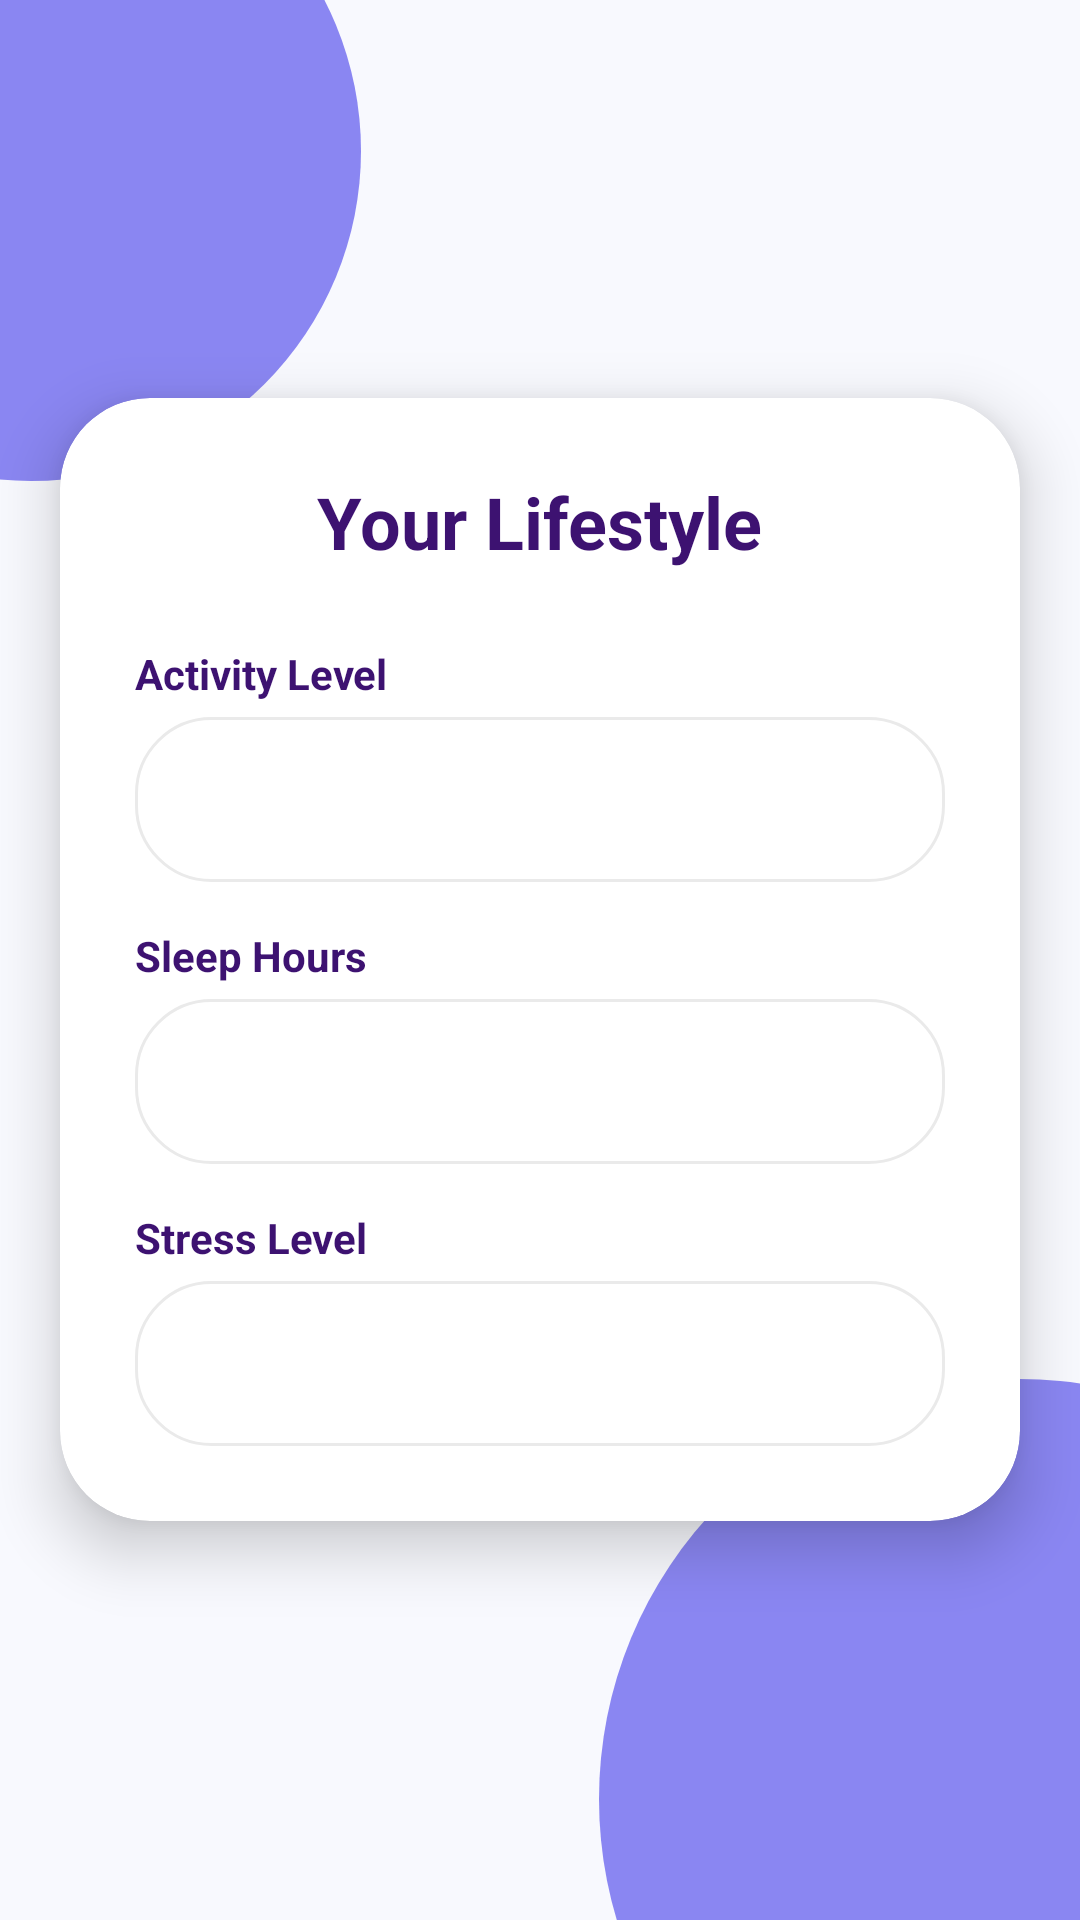

Write the Android layout XML for this screen, with the resource values it uses.
<!-- AndroidManifest.xml: application theme Theme.DietConsultantApp -->
<!-- res/layout/fragment_lifestyle.xml -->
<?xml version="1.0" encoding="utf-8"?>
<RelativeLayout xmlns:android="http://schemas.android.com/apk/res/android"
    xmlns:app="http://schemas.android.com/apk/res-auto"
    android:layout_width="match_parent"
    android:layout_height="match_parent"
    android:background="#F8F9FE"> <View
    android:layout_width="220dp"
    android:layout_height="220dp"
    android:layout_alignParentStart="true"
    android:layout_alignParentTop="true"
    android:layout_marginStart="-100dp"
    android:layout_marginTop="-60dp"
    android:background="@drawable/circle_shape" />

    <View
        android:layout_width="280dp"
        android:layout_height="280dp"
        android:layout_alignParentEnd="true"
        android:layout_alignParentBottom="true"
        android:layout_marginEnd="-120dp"
        android:layout_marginBottom="-100dp"
        android:background="@drawable/circle_shape" />

    <androidx.cardview.widget.CardView
        android:layout_width="match_parent"
        android:layout_height="wrap_content"
        android:layout_centerInParent="true"
        android:layout_margin="20dp"
        app:cardCornerRadius="30dp"
        app:cardElevation="12dp"
        app:cardBackgroundColor="#FFFFFF">

        <LinearLayout
            android:layout_width="match_parent"
            android:layout_height="wrap_content"
            android:orientation="vertical"
            android:padding="25dp">

            <TextView
                android:layout_width="wrap_content"
                android:layout_height="wrap_content"
                android:text="Your Lifestyle"
                android:textSize="24sp"
                android:textStyle="bold"
                android:textColor="#3D1271"
                android:layout_gravity="center"
                android:layout_marginBottom="25dp"/>

            <TextView
                android:layout_width="wrap_content"
                android:layout_height="wrap_content"
                android:text="Activity Level"
                android:textColor="#3D1271"
                android:textStyle="bold"
                android:layout_marginBottom="5dp"/>

            <Spinner
                android:id="@+id/spinnerActivity"
                android:layout_width="match_parent"
                android:layout_height="55dp"
                android:background="@drawable/edittext_bg"
                android:layout_marginBottom="15dp"/>

            <TextView
                android:layout_width="wrap_content"
                android:layout_height="wrap_content"
                android:text="Sleep Hours"
                android:textColor="#3D1271"
                android:textStyle="bold"
                android:layout_marginBottom="5dp"/>

            <Spinner
                android:id="@+id/spinnerSleep"
                android:layout_width="match_parent"
                android:layout_height="55dp"
                android:background="@drawable/edittext_bg"
                android:layout_marginBottom="15dp"/>

            <TextView
                android:layout_width="wrap_content"
                android:layout_height="wrap_content"
                android:text="Stress Level"
                android:textColor="#3D1271"
                android:textStyle="bold"
                android:layout_marginBottom="5dp"/>

            <Spinner
                android:id="@+id/spinnerStress"
                android:layout_width="match_parent"
                android:layout_height="55dp"
                android:background="@drawable/edittext_bg"/>

        </LinearLayout>
    </androidx.cardview.widget.CardView>

</RelativeLayout>
<!-- resources referenced by this layout -->
<resources>
  <!-- drawable circle_shape (drawable) -->
  <?xml version="1.0" encoding="utf-8"?>
  <shape xmlns:android="http://schemas.android.com/apk/res/android"
      android:shape="oval">
      <solid android:color="@color/deep_violet" />
  </shape>
  <!-- drawable edittext_bg (drawable) -->
  <?xml version="1.0" encoding="utf-8"?>
  <shape xmlns:android="http://schemas.android.com/apk/res/android">
      <solid android:color="#FFFFFF" /> <corners android:radius="25dp" /> <stroke
      android:width="1dp"
      android:color="#EAEAEA" /> <padding
      android:left="15dp"
      android:right="15dp" />
  </shape>
  <style name="Theme.DietConsultantApp" parent="Base.Theme.DietConsultantApp" />
  <color name="deep_violet">#DA7873F0</color>
  <style name="Base.Theme.DietConsultantApp" parent="Theme.Material3.DayNight.NoActionBar">
          
          
      </style>
</resources>
